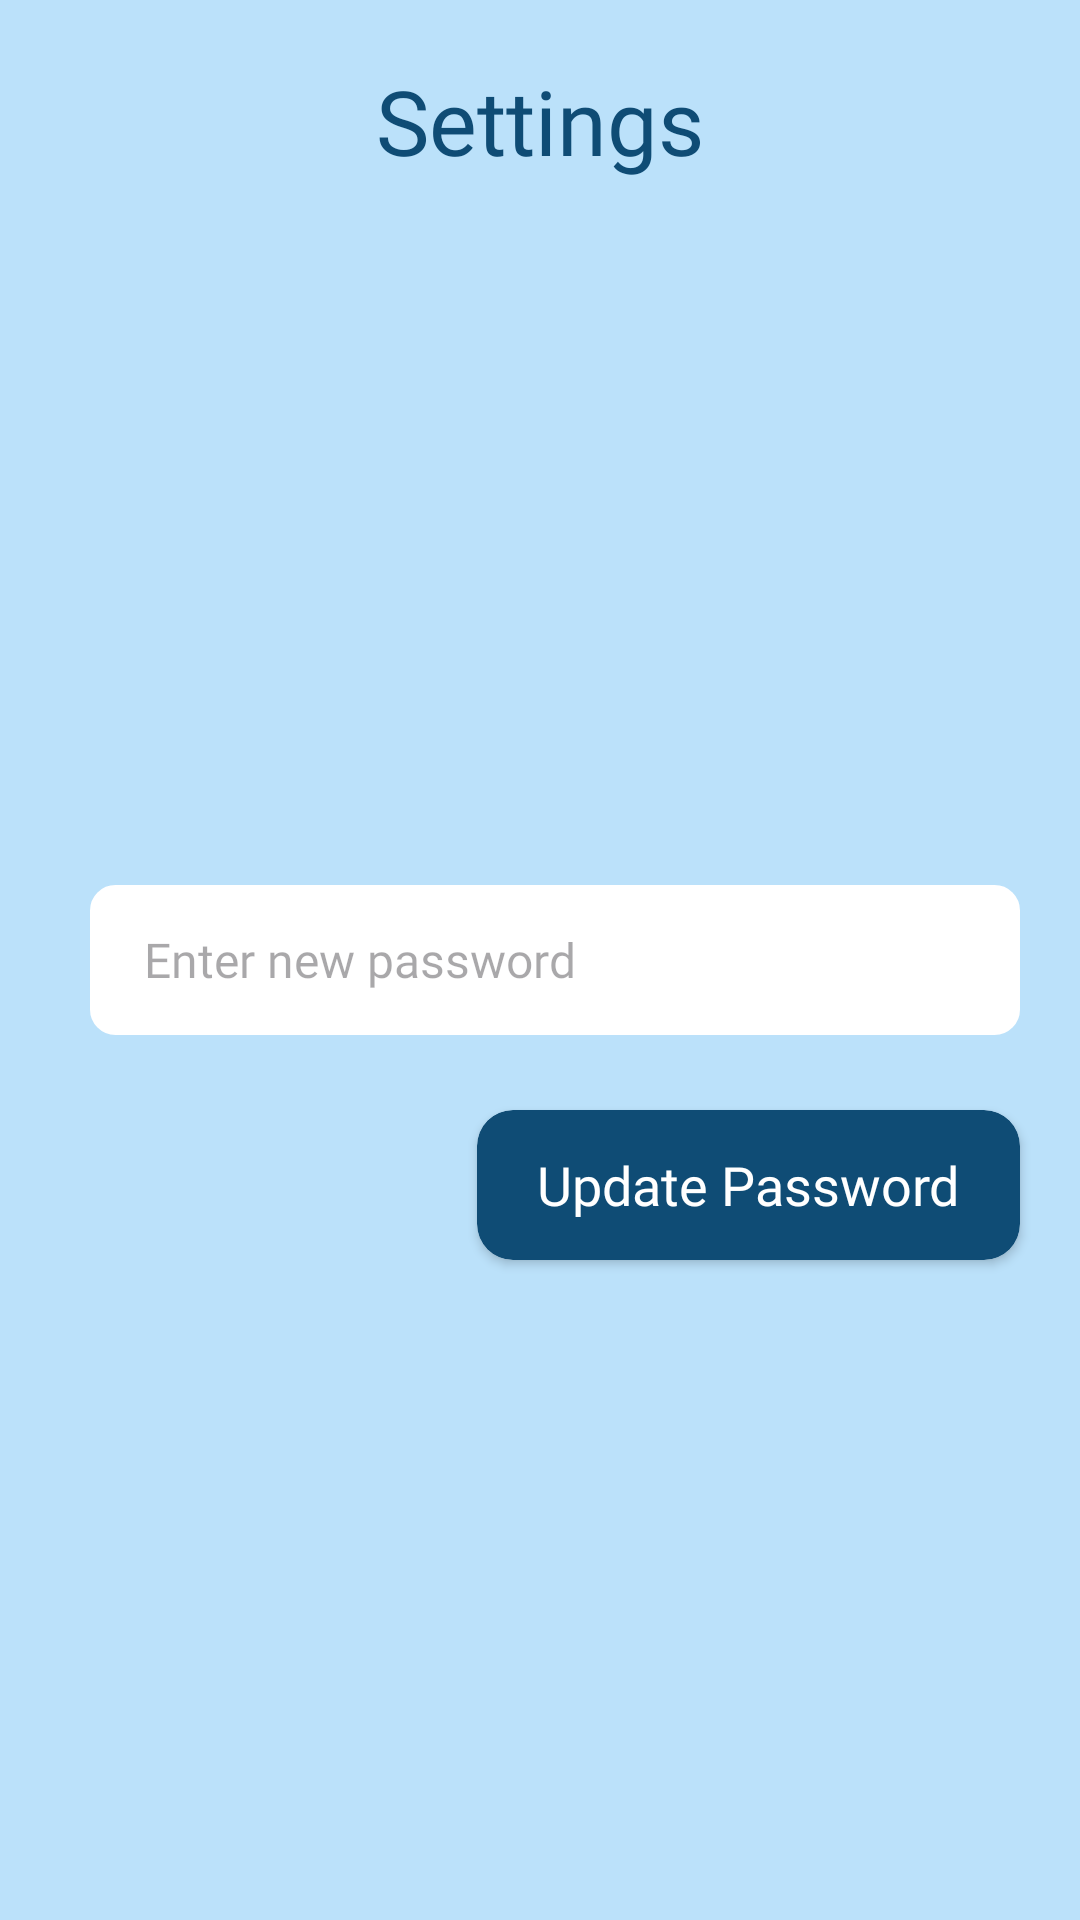

Reconstruct the res/layout file that produces this screen, plus the resources it refers to.
<!-- AndroidManifest.xml: application theme Theme.Notebook -->
<!-- res/layout/fragment_settings.xml -->
<?xml version="1.0" encoding="utf-8"?>
<RelativeLayout xmlns:android="http://schemas.android.com/apk/res/android"
    xmlns:app="http://schemas.android.com/apk/res-auto"
    xmlns:tools="http://schemas.android.com/tools"
    android:layout_width="match_parent"
    android:layout_height="match_parent"
    android:background="@color/light_blue"
    tools:context=".fragments.SettingsFragment">

    <androidx.appcompat.widget.AppCompatTextView
        android:id="@+id/header_title"
        android:layout_width="wrap_content"
        android:layout_height="wrap_content"
        android:layout_marginBottom="10dp"
        android:fontFamily="@font/lato_bold"
        android:layout_marginTop="20dp"
        android:layout_centerHorizontal="true"
        android:paddingHorizontal="20dp"
        android:text="@string/settings"
        android:textColor="@color/indigo_blue"
        android:textSize="30sp" />

    <LinearLayout
        android:id="@+id/password_layout"
        android:layout_width="match_parent"
        android:layout_height="50dp"
        android:layout_centerInParent="true"
        android:layout_marginLeft="20dp"
        android:layout_marginRight="20dp"
        android:orientation="horizontal">

        <RelativeLayout
            android:layout_width="wrap_content"
            android:layout_height="wrap_content"
            android:layout_marginStart="10dp"
            android:background="@drawable/button_border_grey_">

            <androidx.appcompat.widget.AppCompatEditText
                android:id="@+id/et_password"
                android:layout_width="match_parent"
                android:layout_height="match_parent"
                android:layout_marginStart="10dp"
                android:layout_weight="1"
                android:background="@android:color/transparent"
                android:fontFamily="@font/lato_regular"
                android:hint="@string/enter_new_password"
                android:inputType="textPassword"
                android:paddingStart="8dp"
                android:paddingEnd="5dp"
                android:singleLine="true"
                android:textColor="@color/navy_black"
                android:textSize="16sp" />
        </RelativeLayout>
    </LinearLayout>

    <androidx.cardview.widget.CardView
        android:id="@+id/updateCard"
        android:layout_width="wrap_content"
        android:layout_height="50dp"
        android:layout_below="@+id/password_layout"
        android:layout_gravity="end"
        android:layout_marginLeft="25dp"
        android:layout_marginTop="25dp"
        android:layout_marginRight="20dp"
        android:layout_marginBottom="20dp"
        android:elevation="0dp"
        android:layout_alignParentEnd="true"
        android:paddingHorizontal="20dp"
        app:cardBackgroundColor="@color/indigo_blue"
        app:cardCornerRadius="12dp">

        <RelativeLayout
            android:layout_width="match_parent"
            android:layout_height="match_parent">

            <androidx.appcompat.widget.AppCompatTextView
                android:layout_width="wrap_content"
                android:layout_height="wrap_content"
                android:layout_centerInParent="true"
                android:layout_marginBottom="10dp"
                android:fontFamily="@font/lato_regular"
                android:paddingHorizontal="20dp"
                android:text="Update Password"
                android:textColor="@color/white"
                android:textSize="18sp" />
        </RelativeLayout>
    </androidx.cardview.widget.CardView>


</RelativeLayout>
<!-- resources referenced by this layout -->
<resources>
  <color name="indigo_blue">#0F4C75</color>
  <color name="light_blue">#BBE1FA</color>
  <color name="navy_black">#1B262C</color>
  <color name="white">#FFFFFFFF</color>
  <!-- drawable button_border_grey_ (drawable) -->
  <?xml version="1.0" encoding="utf-8"?>
  <shape xmlns:android="http://schemas.android.com/apk/res/android">
  
      <stroke
          android:width="1dp"
          android:color="@color/white" />
  
      <solid
          android:color="@color/white"/>
  
      <corners android:radius="8dp" />
  
  </shape>
  <string name="enter_new_password">Enter new password</string>
  <string name="settings">Settings</string>
  <style name="Theme.Notebook" parent="Base.Theme.Notebook" />
  <style name="Base.Theme.Notebook" parent="Theme.Material3.DayNight.NoActionBar">
          
           <item name="colorPrimary">@color/navy_black</item>
      </style>
</resources>
